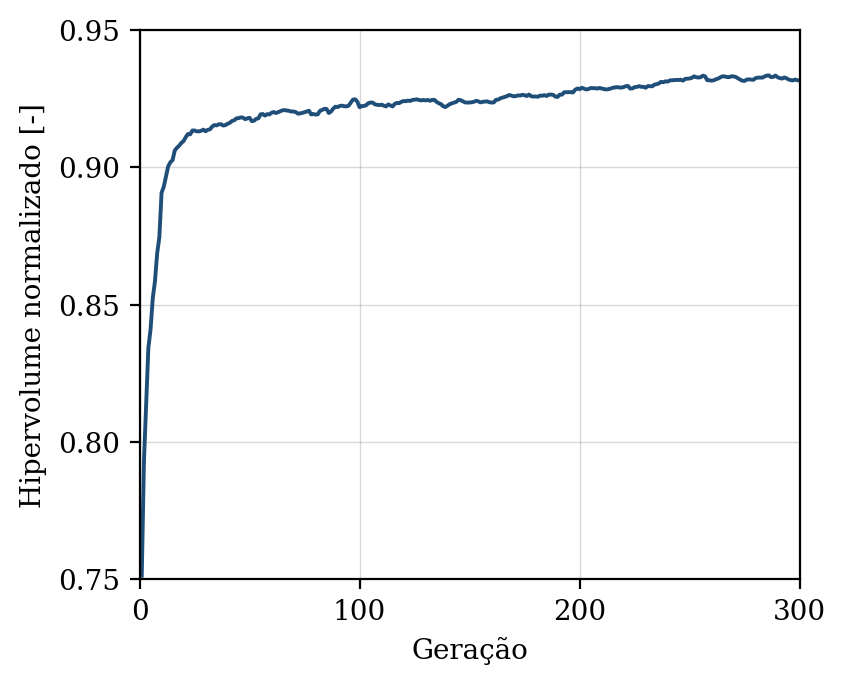

The table this chart was drawn from, first rows:
geracao, hipervolume, n_solucoes, n_avaliacoes
1, 0.7513, 10, 50
2, 0.7931, 16, 100
3, 0.8134, 22, 150
4, 0.8343, 23, 200
5, 0.841, 32, 250
6, 0.8524, 42, 300
7, 0.8585, 47, 350
8, 0.8687, 45, 400
9, 0.8746, 43, 450
10, 0.8907, 49, 500
11, 0.8929, 50, 550
12, 0.8966, 50, 600
13, 0.9003, 50, 650
14, 0.9019, 50, 700
15, 0.9026, 50, 750
16, 0.9061, 50, 800
17, 0.9071, 50, 850
18, 0.9079, 50, 900
19, 0.9089, 50, 950
20, 0.9096, 50, 1000
21, 0.911, 50, 1050
22, 0.9121, 50, 1100
23, 0.912, 50, 1150
24, 0.9134, 50, 1200
25, 0.9134, 50, 1250
26, 0.9131, 50, 1300
27, 0.9131, 50, 1350
28, 0.9133, 50, 1400
29, 0.9137, 50, 1450
30, 0.9131, 50, 1500
31, 0.9137, 50, 1550
32, 0.9138, 50, 1600
33, 0.9148, 50, 1650
34, 0.9154, 50, 1700
35, 0.9153, 50, 1750
36, 0.9157, 50, 1800
37, 0.9157, 50, 1850
38, 0.9152, 50, 1900
39, 0.9154, 50, 1950
40, 0.9158, 50, 2000
41, 0.9162, 50, 2050
42, 0.9169, 50, 2100
43, 0.9171, 50, 2150
44, 0.9178, 50, 2200
45, 0.9179, 50, 2250
46, 0.9182, 50, 2300
47, 0.9181, 50, 2350
48, 0.9175, 50, 2400
49, 0.9178, 50, 2450
50, 0.918, 50, 2500
51, 0.9168, 50, 2550
52, 0.917, 50, 2600
53, 0.9177, 50, 2650
54, 0.9178, 50, 2700
55, 0.9193, 50, 2750
56, 0.9194, 50, 2800
57, 0.9188, 50, 2850
58, 0.9194, 50, 2900
59, 0.9193, 50, 2950
60, 0.9199, 50, 3000
... 240 more rows
